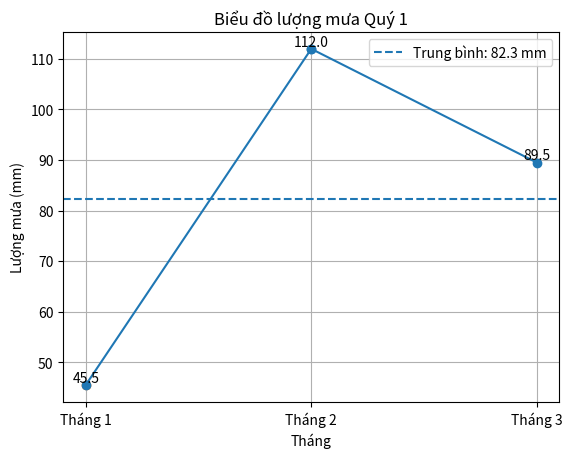

This figure's Python source:
import matplotlib.pyplot as plt

rainfall = {
    'Tháng 1': 45.5,
    'Tháng 2': 112.0,
    'Tháng 3': 89.5
}

# Tính toán
tong = sum(rainfall.values())
thang_min = min(rainfall, key=rainfall.get)
thang_max = max(rainfall, key=rainfall.get)
trung_binh = tong / len(rainfall)

print(f"Tổng lượng mưa: {tong} mm")
print(f"Thấp nhất: {thang_min} ({rainfall[thang_min]} mm)")
print(f"Cao nhất: {thang_max} ({rainfall[thang_max]} mm)")
print(f"Trung bình: {trung_binh:.2f} mm")

# Chuẩn bị dữ liệu
thang = list(rainfall.keys())
luong_mua = list(rainfall.values())

# Vẽ biểu đồ
plt.figure()
plt.plot(thang, luong_mua, marker='o')

# Hiển thị giá trị trên từng điểm
for i, value in enumerate(luong_mua):
    plt.text(i, value, f"{value}", ha='center', va='bottom')

# Đường trung bình
plt.axhline(trung_binh, linestyle='--', label=f"Trung bình: {trung_binh:.1f} mm")

# Highlight max/min
plt.scatter(thang[luong_mua.index(max(luong_mua))], max(luong_mua))
plt.scatter(thang[luong_mua.index(min(luong_mua))], min(luong_mua))

plt.title("Biểu đồ lượng mưa Quý 1")
plt.xlabel("Tháng")
plt.ylabel("Lượng mưa (mm)")
plt.legend()
plt.grid()

plt.show()
